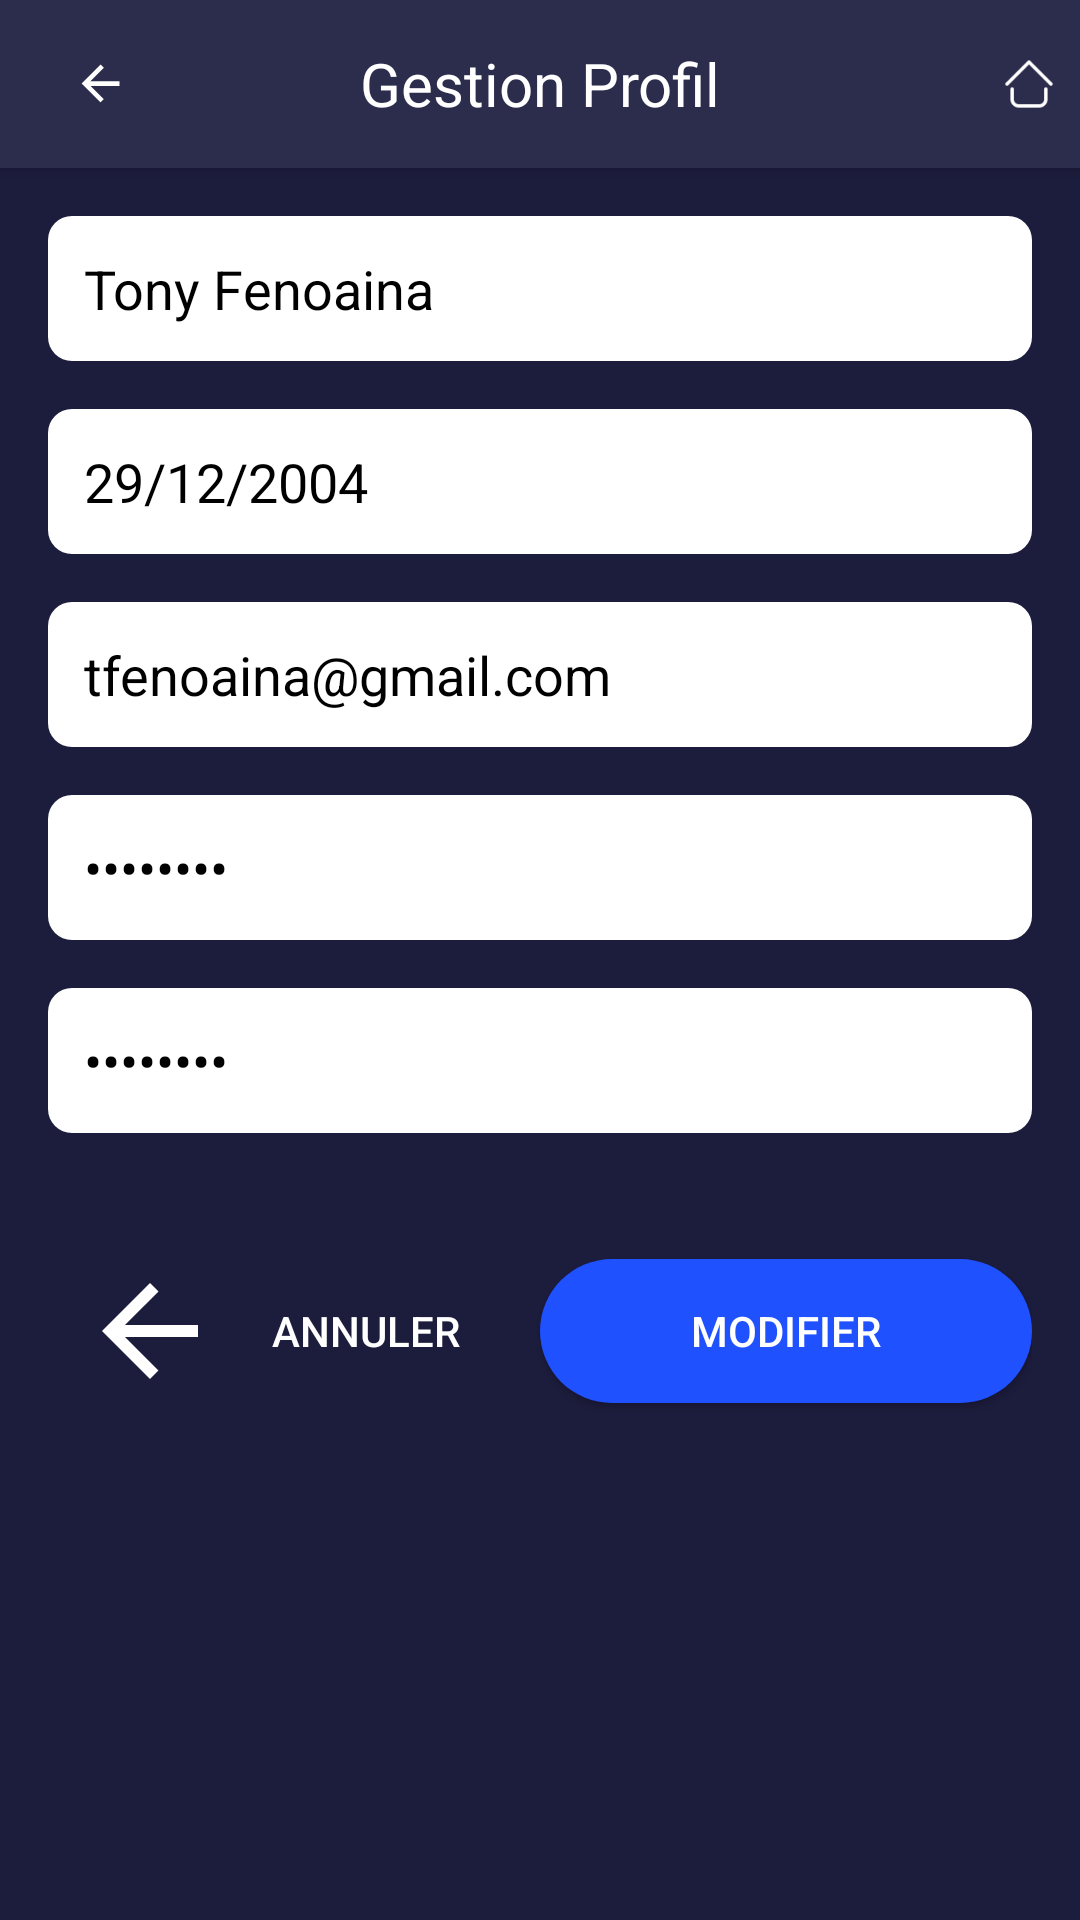

Write the Android layout XML for this screen, with the resource values it uses.
<!-- AndroidManifest.xml: activity theme Theme.TPTMBDS -->
<!-- res/layout/activity_profile.xml -->
<?xml version="1.0" encoding="utf-8"?>
<RelativeLayout xmlns:android="http://schemas.android.com/apk/res/android"
    xmlns:tools="http://schemas.android.com/tools"
    android:layout_width="match_parent"
    android:layout_height="match_parent"
    android:background="#1C1C3D"
    tools:context=".ProfileActivity">

    <androidx.appcompat.widget.Toolbar
        android:id="@+id/toolbar"
        android:layout_width="match_parent"
        android:layout_height="?attr/actionBarSize"
        android:background="#2C2C4D"
        android:theme="@style/ThemeOverlay.AppCompat.Dark.ActionBar"
        android:elevation="4dp">

        <ImageView
            android:id="@+id/back_arrow"
            android:layout_width="35dp"
            android:layout_height="35dp"
            android:src="@drawable/ic_back_arrow"
            android:contentDescription="Back"
            android:layout_gravity="start"
            android:clickable="true"
            android:focusable="true"
            android:padding="8dp" />

        <TextView
            android:layout_width="wrap_content"
            android:layout_height="wrap_content"
            android:layout_gravity="center"
            android:text="Gestion Profil"
            android:textColor="#FFFFFF"
            android:textSize="20sp" />

        <ImageView
            android:id="@+id/home_icon"
            android:layout_width="34dp"
            android:layout_height="34dp"
            android:src="@drawable/home"
            android:contentDescription="Home"
            android:layout_gravity="end"
            android:padding="8dp" />
    </androidx.appcompat.widget.Toolbar>

    <ScrollView
        android:layout_width="match_parent"
        android:layout_height="match_parent"
        android:layout_below="@id/toolbar"
        android:padding="16dp">

        <LinearLayout
            android:layout_width="match_parent"
            android:layout_height="wrap_content"
            android:orientation="vertical">

            <EditText
                android:id="@+id/name"
                android:layout_width="match_parent"
                android:layout_height="wrap_content"
                android:hint="Nom"
                android:text="Tony Fenoaina"
                android:background="@drawable/edit_text_background"
                android:padding="12dp"
                android:layout_marginBottom="16dp"
                android:textColor="#000000"
                android:textColorHint="#CCCCCC" />

            <EditText
                android:id="@+id/birthdate"
                android:layout_width="match_parent"
                android:layout_height="wrap_content"
                android:hint="Date de naissance"
                android:text="29/12/2004"
                android:background="@drawable/edit_text_background"
                android:padding="12dp"
                android:layout_marginBottom="16dp"
                android:textColor="#000000"
                android:textColorHint="#CCCCCC" />

            <EditText
                android:id="@+id/email"
                android:layout_width="match_parent"
                android:layout_height="wrap_content"
                android:hint="Email"
                android:text="tfenoaina@gmail.com"
                android:background="@drawable/edit_text_background"
                android:padding="12dp"
                android:layout_marginBottom="16dp"
                android:textColor="#000000"
                android:textColorHint="#CCCCCC" />

            <EditText
                android:id="@+id/password"
                android:layout_width="match_parent"
                android:layout_height="wrap_content"
                android:hint="Mot de passe"
                android:text="********"
                android:inputType="textPassword"
                android:background="@drawable/edit_text_background"
                android:padding="12dp"
                android:layout_marginBottom="16dp"
                android:textColor="#000000"
                android:textColorHint="#CCCCCC" />

            <EditText
                android:id="@+id/confirm_password"
                android:layout_width="match_parent"
                android:layout_height="wrap_content"
                android:hint="Confirmer mot de passe"
                android:text="********"
                android:inputType="textPassword"
                android:background="@drawable/edit_text_background"
                android:padding="12dp"
                android:layout_marginBottom="16dp"
                android:textColor="#000000"
                android:textColorHint="#CCCCCC" />

            <LinearLayout
                android:layout_width="match_parent"
                android:layout_height="wrap_content"
                android:orientation="horizontal"
                android:layout_marginTop="16dp">

                <Button
                    android:id="@+id/cancel_button"
                    android:layout_width="0dp"
                    android:layout_height="wrap_content"
                    android:layout_weight="1"
                    android:background="?android:attr/selectableItemBackground"
                    android:text="Annuler"
                    android:textColor="#FFFFFF"
                    android:drawableLeft="@drawable/ic_back_arrow"
                    android:padding="10dp" />

                <Button
                    android:id="@+id/modify_button"
                    android:layout_width="0dp"
                    android:layout_height="wrap_content"
                    android:layout_weight="1"
                    android:background="@drawable/button_background"
                    android:text="Modifier"
                    android:textColor="#FFFFFF"
                    android:drawableRight="@drawable/ic_check"
                    android:padding="10dp" />
            </LinearLayout>
        </LinearLayout>
    </ScrollView>
</RelativeLayout>
<!-- resources referenced by this layout -->
<resources>
  <!-- drawable button_background (drawable) -->
  <selector xmlns:android="http://schemas.android.com/apk/res/android">
      <item android:state_pressed="true">
          <shape>
              <solid android:color="#1E3A8A"/>
              <corners android:radius="25dp"/>
          </shape>
      </item>
      <item>
          <shape>
              <solid android:color="#1F51FF"/>
              <corners android:radius="25dp"/>
          </shape>
      </item>
  </selector>
  <!-- drawable edit_text_background (drawable) -->
  <shape xmlns:android="http://schemas.android.com/apk/res/android">
      <solid android:color="#FFFFFF"/>
      <corners android:radius="8dp"/>
      <padding android:left="12dp" android:top="12dp" android:right="12dp" android:bottom="12dp"/>
  </shape>
  <!-- drawable home: png bitmap (drawable, 728 bytes) -->
  <!-- drawable ic_back_arrow (drawable) -->
  <vector xmlns:android="http://schemas.android.com/apk/res/android"
      android:width="48dp"
      android:height="48dp"
      android:viewportWidth="24"
      android:viewportHeight="24">
      <path
          android:fillColor="#FFFFFF"
          android:pathData="M20,11H7.83l5.59-5.59L12,4l-8,8 8,8 1.41-1.41L7.83,13H20v-2z" />
  </vector>
  <style name="Theme.TPTMBDS" parent="Theme.AppCompat.Light.NoActionBar">
          
          <item name="colorPrimary">@color/purple_500</item>
          <item name="colorPrimaryDark">@color/purple_700</item>
          <item name="colorAccent">@color/teal_200</item>
          
          <item name="windowActionBar">false</item>
          <item name="windowNoTitle">true</item>
          <item name="android:windowBackground">@color/black</item>
      </style>
  <!-- not gathered from this repository: default colours our renderer supplied (Android Studio template values) -->
  <color name="purple_500">#FF6200EE</color>
  <color name="purple_700">#FF3700B3</color>
  <color name="teal_200">#FF03DAC5</color>
  <color name="black">#FF000000</color>
</resources>
